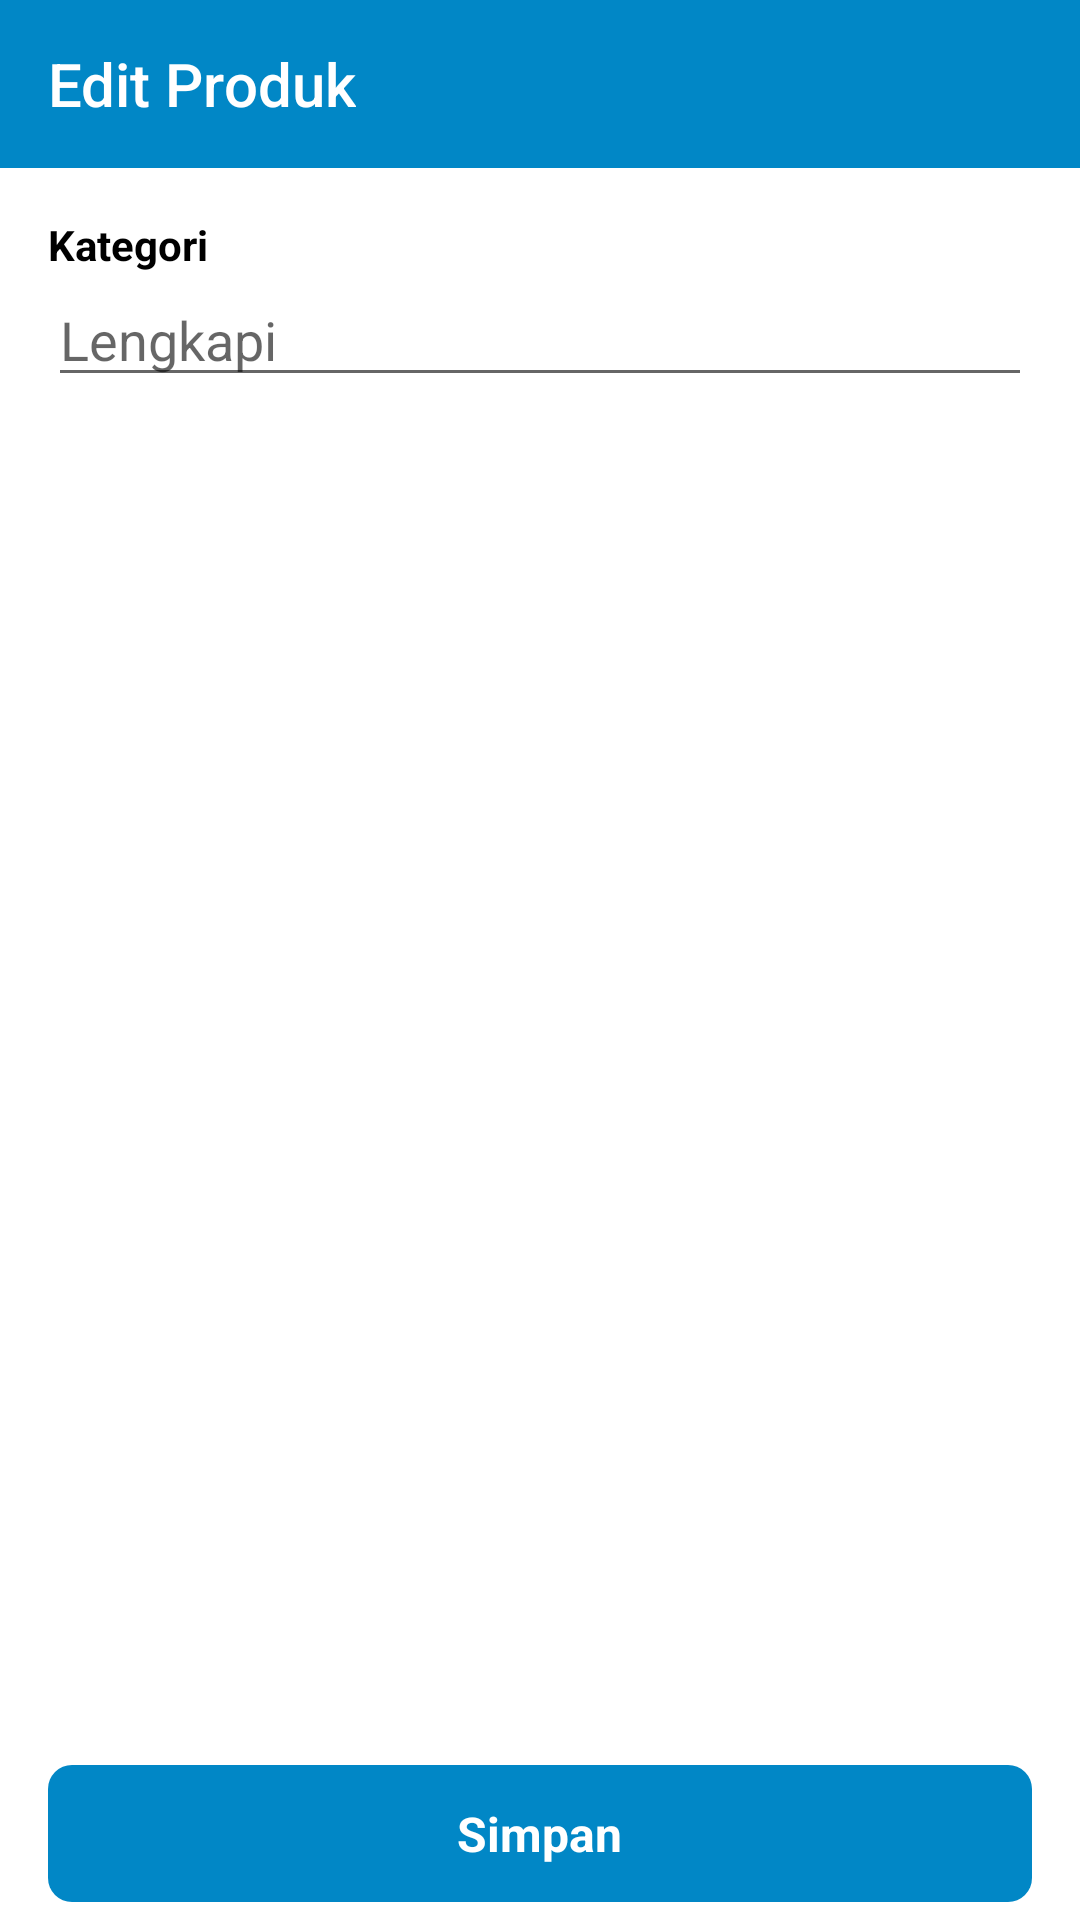

Produce the Android XML layout that renders to this screen, including the resource entries it uses.
<!-- AndroidManifest.xml: application theme Theme.HelperBaadalletta -->
<!-- res/layout/activity_edit_kategori.xml -->
<?xml version="1.0" encoding="utf-8"?>
<RelativeLayout xmlns:android="http://schemas.android.com/apk/res/android"
    xmlns:app="http://schemas.android.com/apk/res-auto"
    xmlns:tools="http://schemas.android.com/tools"
    android:layout_width="match_parent"
    android:layout_height="match_parent"
    tools:context=".ui.EditKategoriActivity">

    <androidx.appcompat.widget.Toolbar
        android:id="@+id/toolbar"
        style="@style/Widget.AppCompat.Toolbar"
        android:layout_width="match_parent"
        android:layout_height="wrap_content"
        android:layout_alignParentStart="true"
        android:layout_alignParentTop="true"
        android:background="@color/ColorPrimary"
        app:theme="@style/ToolbarTheme"
        app:title="Edit Produk"
        app:titleTextColor="@color/white" />

    <TextView
        android:id="@+id/tv1"
        android:layout_width="wrap_content"
        android:layout_height="wrap_content"
        android:layout_below="@id/toolbar"
        android:layout_marginHorizontal="16dp"
        android:layout_marginTop="16dp"
        android:text="Kategori"
        android:textColor="@color/black"
        android:textStyle="bold" />

    <EditText
        android:id="@+id/et_kategori"
        android:layout_width="match_parent"
        android:layout_height="wrap_content"
        android:layout_below="@id/tv1"
        android:layout_marginHorizontal="16dp"
        android:hint="Lengkapi"
        android:inputType="text" />

    <RelativeLayout
        android:id="@+id/rl_bottom"
        android:layout_width="match_parent"
        android:layout_height="wrap_content"
        android:layout_alignParentBottom="true"
        android:paddingVertical="6dp">

        <RelativeLayout
            android:id="@+id/rl_simpan"
            android:layout_width="match_parent"
            android:layout_height="wrap_content"
            android:layout_marginHorizontal="16dp"
            android:background="@drawable/bg_primary_radius">

            <TextView
                android:layout_width="wrap_content"
                android:layout_height="wrap_content"
                android:layout_centerInParent="true"
                android:paddingVertical="12dp"
                android:text="Simpan"
                android:textColor="@color/white"
                android:textSize="16dp"
                android:textStyle="bold" />

        </RelativeLayout>

    </RelativeLayout>

</RelativeLayout>
<!-- resources referenced by this layout -->
<resources>
  <color name="ColorPrimary">#0187C6</color>
  <color name="black">#FF000000</color>
  <color name="white">#FFFFFFFF</color>
  <!-- drawable bg_primary_radius (drawable) -->
  <?xml version="1.0" encoding="utf-8"?>
  <shape android:shape="rectangle" xmlns:android="http://schemas.android.com/apk/res/android">
  
      <solid android:color="@color/ColorPrimary"/>
      <corners android:radius="8dp"/>
  
  </shape>
  <style name="ToolbarTheme" parent="@style/ThemeOverlay.AppCompat.ActionBar">
          
          <item name="colorControlNormal">@color/white</item>
      </style>
  <style name="Theme.HelperBaadalletta" parent="Theme.MaterialComponents.DayNight.NoActionBar">
          
          <item name="colorPrimary">@color/ColorPrimary</item>
          <item name="colorPrimaryVariant">@color/ColorPrimary</item>
          <item name="colorOnPrimary">@color/white</item>
          
          <item name="colorSecondary">@color/ColorPrimary</item>
          <item name="colorSecondaryVariant">@color/teal_700</item>
          <item name="colorOnSecondary">@color/black</item>
          
          <item name="android:statusBarColor" tools:targetApi="l">?attr/colorPrimaryVariant</item>
          
      </style>
  <color name="teal_700">#FF018786</color>
</resources>
